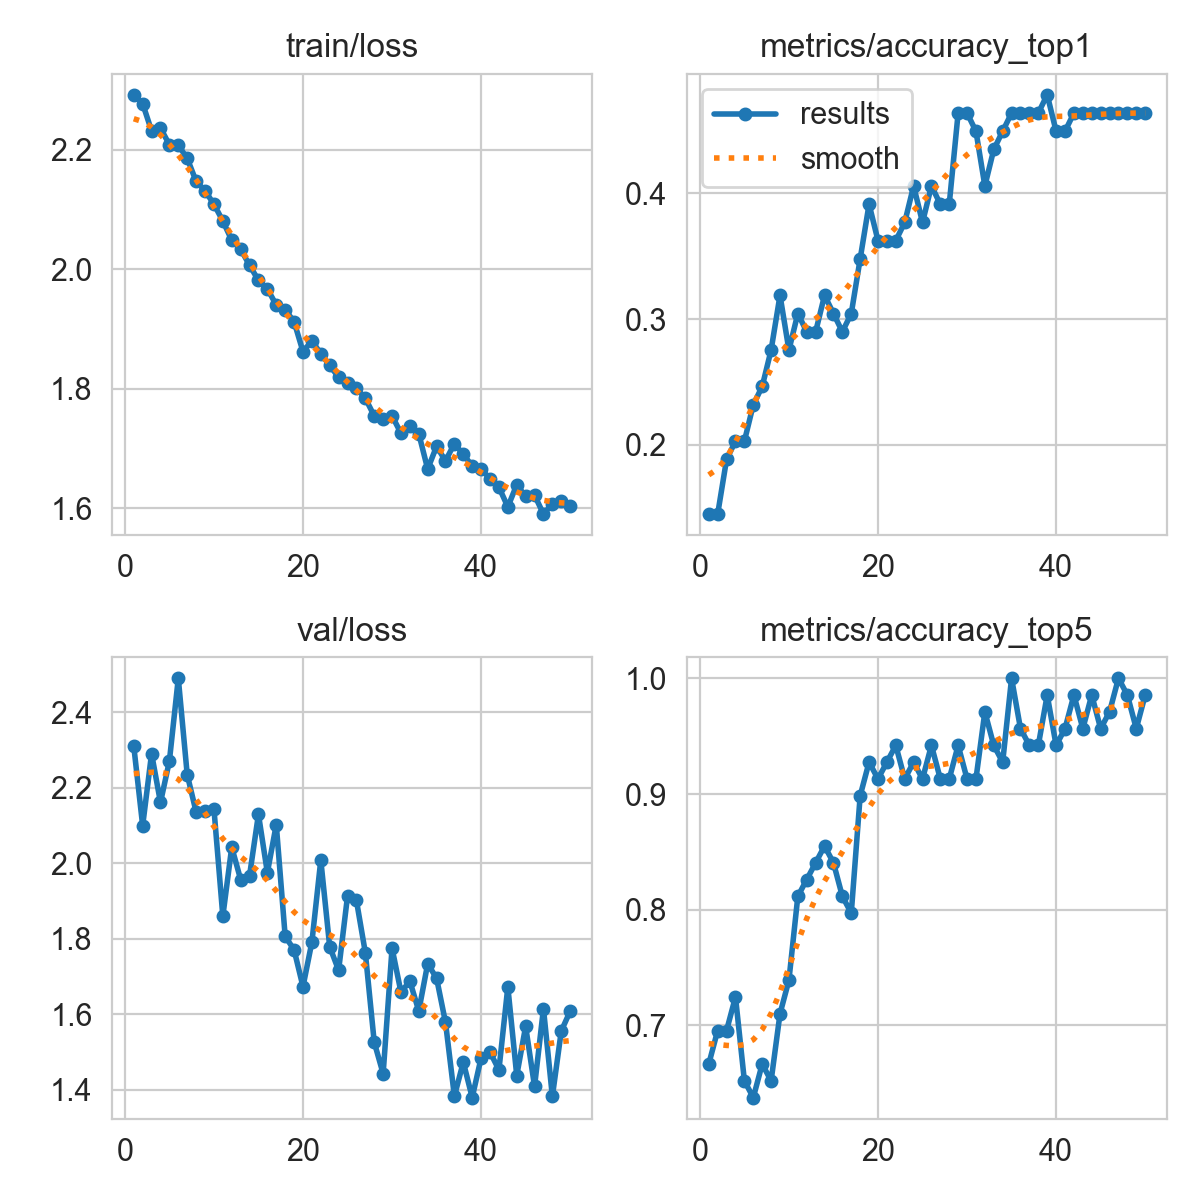

Data behind this chart, as committed beside it:
epoch, time, train/loss, metrics/accuracy_top1, metrics/accuracy_top5, val/loss, lr/pg0, lr/pg1, lr/pg2, lr/pg3, lr/pg4, lr/pg5, lr/pg6, lr/pg7
1, 72.06, 2.292, 0.1449, 0.6667, 2.31, 5.1e-05, 1.7e-05, 5.1e-05, 1.7e-05, 0.08305, 0.08302, 5.1e-05, 1.7e-05
2, 141.1, 2.277, 0.1449, 0.6956, 2.099, 0.0001029, 3.4307e-05, 0.0001029, 3.4307e-05, 0.0651, 0.06503, 0.0001029, 3.4307e-05
3, 204.4, 2.232, 0.1884, 0.6956, 2.29, 0.0001527, 5.09012e-05, 0.0001527, 5.09012e-05, 0.04715, 0.04705, 0.0001527, 5.09012e-05
4, 245, 2.236, 0.2029, 0.7246, 2.161, 0.0002003, 6.67826e-05, 0.0002003, 6.67826e-05, 0.0292, 0.02907, 0.0002003, 6.67826e-05
5, 285.6, 2.209, 0.2029, 0.6522, 2.271, 0.0002459, 8.19512e-05, 0.0002459, 8.19512e-05, 0.01125, 0.01108, 0.0002459, 8.19512e-05
6, 326.8, 2.208, 0.2319, 0.6377, 2.49, 0.0002703, 9.01e-05, 0.0002703, 9.01e-05, 0.0002703, 9.01e-05, 0.0002703, 9.01e-05
7, 367.4, 2.186, 0.2464, 0.6667, 2.235, 0.0002644, 8.812e-05, 0.0002644, 8.812e-05, 0.0002644, 8.812e-05, 0.0002644, 8.812e-05
8, 407.9, 2.147, 0.2754, 0.6522, 2.136, 0.0002584, 8.614e-05, 0.0002584, 8.614e-05, 0.0002584, 8.614e-05, 0.0002584, 8.614e-05
9, 448.6, 2.132, 0.3188, 0.7101, 2.138, 0.0002525, 8.416e-05, 0.0002525, 8.416e-05, 0.0002525, 8.416e-05, 0.0002525, 8.416e-05
10, 489.7, 2.109, 0.2754, 0.7391, 2.145, 0.0002465, 8.218e-05, 0.0002465, 8.218e-05, 0.0002465, 8.218e-05, 0.0002465, 8.218e-05
11, 530.5, 2.081, 0.3044, 0.8116, 1.86, 0.0002406, 8.02e-05, 0.0002406, 8.02e-05, 0.0002406, 8.02e-05, 0.0002406, 8.02e-05
12, 571.1, 2.049, 0.2899, 0.8261, 2.043, 0.0002347, 7.822e-05, 0.0002347, 7.822e-05, 0.0002347, 7.822e-05, 0.0002347, 7.822e-05
13, 611.5, 2.034, 0.2899, 0.8406, 1.957, 0.0002287, 7.624e-05, 0.0002287, 7.624e-05, 0.0002287, 7.624e-05, 0.0002287, 7.624e-05
14, 652.3, 2.007, 0.3188, 0.8551, 1.967, 0.0002228, 7.426e-05, 0.0002228, 7.426e-05, 0.0002228, 7.426e-05, 0.0002228, 7.426e-05
15, 692.8, 1.981, 0.3044, 0.8406, 2.129, 0.0002168, 7.228e-05, 0.0002168, 7.228e-05, 0.0002168, 7.228e-05, 0.0002168, 7.228e-05
16, 733.5, 1.967, 0.2899, 0.8116, 1.975, 0.0002109, 7.03e-05, 0.0002109, 7.03e-05, 0.0002109, 7.03e-05, 0.0002109, 7.03e-05
17, 773.9, 1.94, 0.3044, 0.7971, 2.102, 0.000205, 6.832e-05, 0.000205, 6.832e-05, 0.000205, 6.832e-05, 0.000205, 6.832e-05
18, 814.7, 1.932, 0.3478, 0.8985, 1.807, 0.000199, 6.634e-05, 0.000199, 6.634e-05, 0.000199, 6.634e-05, 0.000199, 6.634e-05
19, 855.4, 1.912, 0.3913, 0.9275, 1.771, 0.0001931, 6.436e-05, 0.0001931, 6.436e-05, 0.0001931, 6.436e-05, 0.0001931, 6.436e-05
20, 897, 1.862, 0.3623, 0.913, 1.673, 0.0001871, 6.238e-05, 0.0001871, 6.238e-05, 0.0001871, 6.238e-05, 0.0001871, 6.238e-05
21, 937.7, 1.88, 0.3623, 0.9275, 1.791, 0.0001812, 6.04e-05, 0.0001812, 6.04e-05, 0.0001812, 6.04e-05, 0.0001812, 6.04e-05
22, 978.6, 1.859, 0.3623, 0.942, 2.008, 0.0001753, 5.842e-05, 0.0001753, 5.842e-05, 0.0001753, 5.842e-05, 0.0001753, 5.842e-05
23, 1019, 1.839, 0.3768, 0.913, 1.779, 0.0001693, 5.644e-05, 0.0001693, 5.644e-05, 0.0001693, 5.644e-05, 0.0001693, 5.644e-05
24, 1059, 1.819, 0.4058, 0.9275, 1.717, 0.0001634, 5.446e-05, 0.0001634, 5.446e-05, 0.0001634, 5.446e-05, 0.0001634, 5.446e-05
25, 1100, 1.809, 0.3768, 0.913, 1.913, 0.0001574, 5.248e-05, 0.0001574, 5.248e-05, 0.0001574, 5.248e-05, 0.0001574, 5.248e-05
26, 1141, 1.801, 0.4058, 0.942, 1.901, 0.0001515, 5.05e-05, 0.0001515, 5.05e-05, 0.0001515, 5.05e-05, 0.0001515, 5.05e-05
27, 1182, 1.784, 0.3913, 0.913, 1.763, 0.0001456, 4.852e-05, 0.0001456, 4.852e-05, 0.0001456, 4.852e-05, 0.0001456, 4.852e-05
28, 1223, 1.755, 0.3913, 0.913, 1.526, 0.0001396, 4.654e-05, 0.0001396, 4.654e-05, 0.0001396, 4.654e-05, 0.0001396, 4.654e-05
29, 1264, 1.75, 0.4638, 0.942, 1.443, 0.0001337, 4.456e-05, 0.0001337, 4.456e-05, 0.0001337, 4.456e-05, 0.0001337, 4.456e-05
30, 1305, 1.755, 0.4638, 0.913, 1.775, 0.0001277, 4.258e-05, 0.0001277, 4.258e-05, 0.0001277, 4.258e-05, 0.0001277, 4.258e-05
31, 1346, 1.726, 0.4493, 0.913, 1.659, 0.0001218, 4.06e-05, 0.0001218, 4.06e-05, 0.0001218, 4.06e-05, 0.0001218, 4.06e-05
32, 1387, 1.737, 0.4058, 0.971, 1.688, 0.0001159, 3.862e-05, 0.0001159, 3.862e-05, 0.0001159, 3.862e-05, 0.0001159, 3.862e-05
33, 1428, 1.725, 0.4348, 0.942, 1.609, 0.0001099, 3.664e-05, 0.0001099, 3.664e-05, 0.0001099, 3.664e-05, 0.0001099, 3.664e-05
34, 1468, 1.666, 0.4493, 0.9275, 1.734, 0.000104, 3.466e-05, 0.000104, 3.466e-05, 0.000104, 3.466e-05, 0.000104, 3.466e-05
35, 1509, 1.704, 0.4638, 1, 1.696, 9.804e-05, 3.268e-05, 9.804e-05, 3.268e-05, 9.804e-05, 3.268e-05, 9.804e-05, 3.268e-05
36, 1549, 1.679, 0.4638, 0.9565, 1.579, 9.21e-05, 3.07e-05, 9.21e-05, 3.07e-05, 9.21e-05, 3.07e-05, 9.21e-05, 3.07e-05
37, 1590, 1.708, 0.4638, 0.942, 1.383, 8.616e-05, 2.872e-05, 8.616e-05, 2.872e-05, 8.616e-05, 2.872e-05, 8.616e-05, 2.872e-05
38, 1630, 1.69, 0.4638, 0.942, 1.474, 8.022e-05, 2.674e-05, 8.022e-05, 2.674e-05, 8.022e-05, 2.674e-05, 8.022e-05, 2.674e-05
39, 1679, 1.671, 0.4783, 0.9855, 1.38, 7.428e-05, 2.476e-05, 7.428e-05, 2.476e-05, 7.428e-05, 2.476e-05, 7.428e-05, 2.476e-05
40, 1748, 1.665, 0.4493, 0.942, 1.485, 6.834e-05, 2.278e-05, 6.834e-05, 2.278e-05, 6.834e-05, 2.278e-05, 6.834e-05, 2.278e-05
41, 1808, 1.649, 0.4493, 0.9565, 1.5, 6.24e-05, 2.08e-05, 6.24e-05, 2.08e-05, 6.24e-05, 2.08e-05, 6.24e-05, 2.08e-05
42, 1861, 1.635, 0.4638, 0.9855, 1.453, 5.646e-05, 1.882e-05, 5.646e-05, 1.882e-05, 5.646e-05, 1.882e-05, 5.646e-05, 1.882e-05
43, 1905, 1.602, 0.4638, 0.9565, 1.673, 5.052e-05, 1.684e-05, 5.052e-05, 1.684e-05, 5.052e-05, 1.684e-05, 5.052e-05, 1.684e-05
44, 1948, 1.639, 0.4638, 0.9855, 1.438, 4.458e-05, 1.486e-05, 4.458e-05, 1.486e-05, 4.458e-05, 1.486e-05, 4.458e-05, 1.486e-05
45, 1991, 1.62, 0.4638, 0.9565, 1.568, 3.864e-05, 1.288e-05, 3.864e-05, 1.288e-05, 3.864e-05, 1.288e-05, 3.864e-05, 1.288e-05
46, 2034, 1.622, 0.4638, 0.971, 1.409, 3.27e-05, 1.09e-05, 3.27e-05, 1.09e-05, 3.27e-05, 1.09e-05, 3.27e-05, 1.09e-05
47, 2078, 1.59, 0.4638, 1, 1.615, 2.676e-05, 8.92e-06, 2.676e-05, 8.92e-06, 2.676e-05, 8.92e-06, 2.676e-05, 8.92e-06
48, 2121, 1.608, 0.4638, 0.9855, 1.383, 2.082e-05, 6.94e-06, 2.082e-05, 6.94e-06, 2.082e-05, 6.94e-06, 2.082e-05, 6.94e-06
49, 2166, 1.612, 0.4638, 0.9565, 1.556, 1.488e-05, 4.96e-06, 1.488e-05, 4.96e-06, 1.488e-05, 4.96e-06, 1.488e-05, 4.96e-06
50, 2212, 1.604, 0.4638, 0.9855, 1.608, 8.94e-06, 2.98e-06, 8.94e-06, 2.98e-06, 8.94e-06, 2.98e-06, 8.94e-06, 2.98e-06
